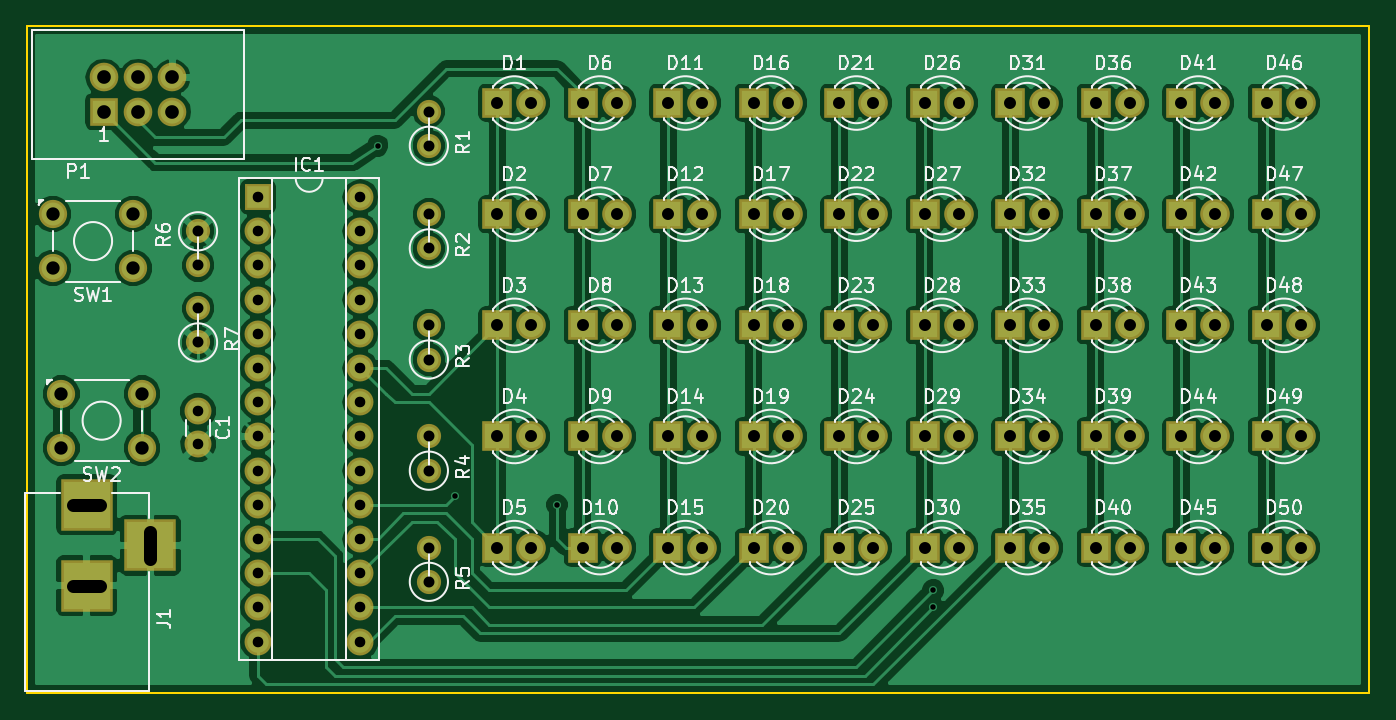
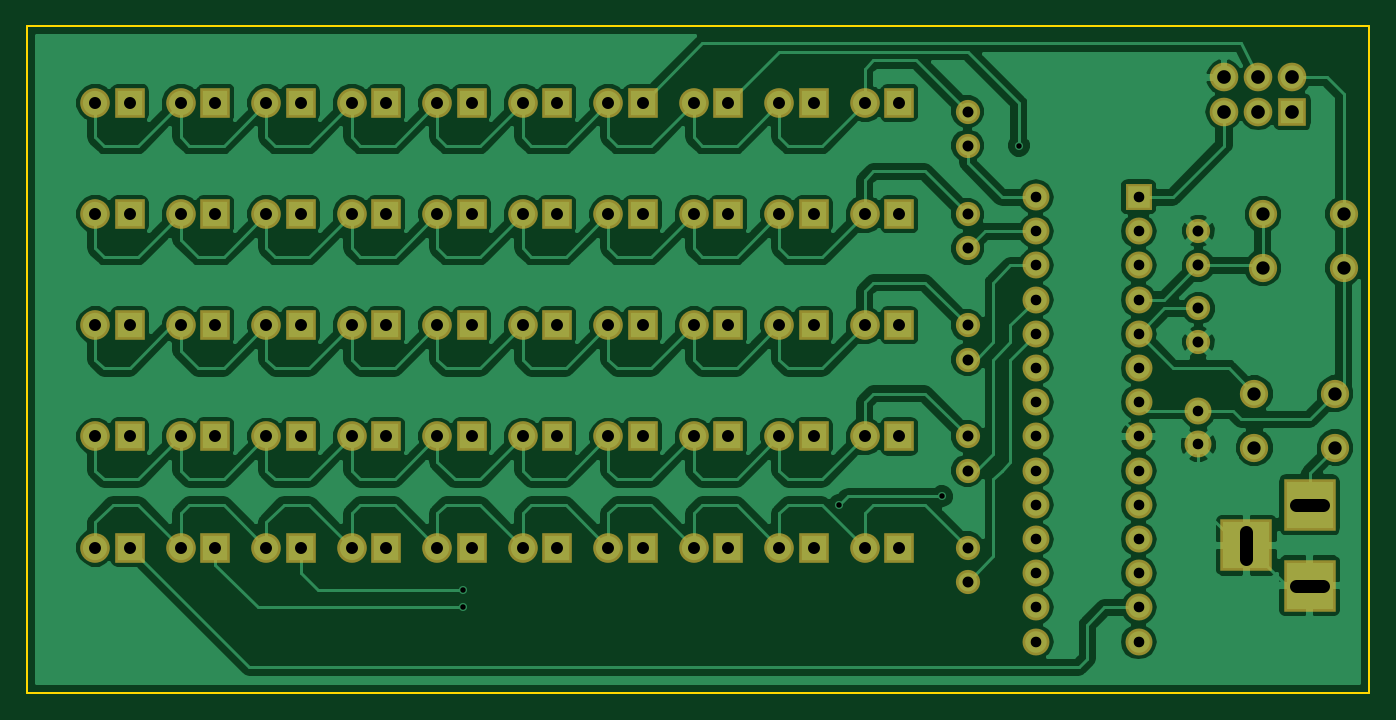
Circuit board: 8 layer files. Board 99.7 x 49.5 mm.
- bottom_copper: led_array-B.Cu.gbl (136659 bytes)
- bottom_mask: led_array-B.Mask.gbs (5004 bytes)
- bottom_silk: led_array-B.SilkS.gbo (272 bytes)
- outline: led_array-Edge.Cuts.gm1 (492 bytes)
- top_copper: led_array-F.Cu.gtl (137380 bytes)
- top_mask: led_array-F.Mask.gts (5004 bytes)
- top_silk: led_array-F.SilkS.gto (77240 bytes)
- drill: led_array.drl (2488 bytes)

=== bottom_copper: led_array-B.Cu.gbl (136659 bytes, source omitted) ===
=== bottom_mask: led_array-B.Mask.gbs ===
G04 #@! TF.FileFunction,Soldermask,Bot*
%FSLAX46Y46*%
G04 Gerber Fmt 4.6, Leading zero omitted, Abs format (unit mm)*
G04 Created by KiCad (PCBNEW 4.0.6) date Wed Mar 22 15:21:32 2017*
%MOMM*%
%LPD*%
G01*
G04 APERTURE LIST*
%ADD10C,0.100000*%
%ADD11R,2.127200X2.127200*%
%ADD12O,2.127200X2.127200*%
%ADD13R,2.200000X2.200000*%
%ADD14C,2.200000*%
%ADD15R,2.000000X2.000000*%
%ADD16O,2.000000X2.000000*%
%ADD17C,2.100000*%
%ADD18C,1.797000*%
%ADD19C,2.000000*%
%ADD20R,3.900000X3.900000*%
G04 APERTURE END LIST*
D10*
D11*
X60325000Y-39370000D03*
D12*
X60325000Y-36830000D03*
X62865000Y-39370000D03*
X62865000Y-36830000D03*
X65405000Y-39370000D03*
X65405000Y-36830000D03*
D13*
X89535000Y-38735000D03*
D14*
X92075000Y-38735000D03*
D13*
X89535000Y-46990000D03*
D14*
X92075000Y-46990000D03*
D13*
X89535000Y-55245000D03*
D14*
X92075000Y-55245000D03*
D13*
X89535000Y-63500000D03*
D14*
X92075000Y-63500000D03*
D13*
X89535000Y-71755000D03*
D14*
X92075000Y-71755000D03*
D13*
X95885000Y-38735000D03*
D14*
X98425000Y-38735000D03*
D13*
X95885000Y-46990000D03*
D14*
X98425000Y-46990000D03*
D13*
X95885000Y-55245000D03*
D14*
X98425000Y-55245000D03*
D13*
X95885000Y-63500000D03*
D14*
X98425000Y-63500000D03*
D13*
X95885000Y-71755000D03*
D14*
X98425000Y-71755000D03*
D13*
X102235000Y-38735000D03*
D14*
X104775000Y-38735000D03*
D13*
X102235000Y-46990000D03*
D14*
X104775000Y-46990000D03*
D13*
X102235000Y-55245000D03*
D14*
X104775000Y-55245000D03*
D13*
X102235000Y-63500000D03*
D14*
X104775000Y-63500000D03*
D13*
X102235000Y-71755000D03*
D14*
X104775000Y-71755000D03*
D13*
X108585000Y-38735000D03*
D14*
X111125000Y-38735000D03*
D13*
X108585000Y-46990000D03*
D14*
X111125000Y-46990000D03*
D13*
X108585000Y-55245000D03*
D14*
X111125000Y-55245000D03*
D13*
X108585000Y-63500000D03*
D14*
X111125000Y-63500000D03*
D13*
X108585000Y-71755000D03*
D14*
X111125000Y-71755000D03*
D13*
X114935000Y-38735000D03*
D14*
X117475000Y-38735000D03*
D13*
X114935000Y-46990000D03*
D14*
X117475000Y-46990000D03*
D13*
X114935000Y-55245000D03*
D14*
X117475000Y-55245000D03*
D13*
X114935000Y-63500000D03*
D14*
X117475000Y-63500000D03*
D13*
X114935000Y-71755000D03*
D14*
X117475000Y-71755000D03*
D13*
X121285000Y-38735000D03*
D14*
X123825000Y-38735000D03*
D13*
X121285000Y-46990000D03*
D14*
X123825000Y-46990000D03*
D13*
X121285000Y-55245000D03*
D14*
X123825000Y-55245000D03*
D13*
X121285000Y-63500000D03*
D14*
X123825000Y-63500000D03*
D13*
X121285000Y-71755000D03*
D14*
X123825000Y-71755000D03*
D13*
X127635000Y-38735000D03*
D14*
X130175000Y-38735000D03*
D13*
X127635000Y-46990000D03*
D14*
X130175000Y-46990000D03*
D13*
X127635000Y-55245000D03*
D14*
X130175000Y-55245000D03*
D13*
X127635000Y-63500000D03*
D14*
X130175000Y-63500000D03*
D13*
X127635000Y-71755000D03*
D14*
X130175000Y-71755000D03*
D13*
X133985000Y-38735000D03*
D14*
X136525000Y-38735000D03*
D13*
X133985000Y-46990000D03*
D14*
X136525000Y-46990000D03*
D13*
X133985000Y-55245000D03*
D14*
X136525000Y-55245000D03*
D13*
X133985000Y-63500000D03*
D14*
X136525000Y-63500000D03*
D13*
X133985000Y-71755000D03*
D14*
X136525000Y-71755000D03*
D13*
X140335000Y-38735000D03*
D14*
X142875000Y-38735000D03*
D13*
X140335000Y-46990000D03*
D14*
X142875000Y-46990000D03*
D13*
X140335000Y-55245000D03*
D14*
X142875000Y-55245000D03*
D13*
X140335000Y-63500000D03*
D14*
X142875000Y-63500000D03*
D13*
X140335000Y-71755000D03*
D14*
X142875000Y-71755000D03*
D13*
X146685000Y-38735000D03*
D14*
X149225000Y-38735000D03*
D13*
X146685000Y-46990000D03*
D14*
X149225000Y-46990000D03*
D13*
X146685000Y-55245000D03*
D14*
X149225000Y-55245000D03*
D13*
X146685000Y-63500000D03*
D14*
X149225000Y-63500000D03*
D13*
X146685000Y-71755000D03*
D14*
X149225000Y-71755000D03*
D15*
X71755000Y-45720000D03*
D16*
X79375000Y-78740000D03*
X71755000Y-48260000D03*
X79375000Y-76200000D03*
X71755000Y-50800000D03*
X79375000Y-73660000D03*
X71755000Y-53340000D03*
X79375000Y-71120000D03*
X71755000Y-55880000D03*
X79375000Y-68580000D03*
X71755000Y-58420000D03*
X79375000Y-66040000D03*
X71755000Y-60960000D03*
X79375000Y-63500000D03*
X71755000Y-63500000D03*
X79375000Y-60960000D03*
X71755000Y-66040000D03*
X79375000Y-58420000D03*
X71755000Y-68580000D03*
X79375000Y-55880000D03*
X71755000Y-71120000D03*
X79375000Y-53340000D03*
X71755000Y-73660000D03*
X79375000Y-50800000D03*
X71755000Y-76200000D03*
X79375000Y-48260000D03*
X71755000Y-78740000D03*
X79375000Y-45720000D03*
D17*
X62515000Y-50990000D03*
X56515000Y-50990000D03*
X62515000Y-46990000D03*
X56515000Y-46990000D03*
X63150000Y-64325000D03*
X57150000Y-64325000D03*
X63150000Y-60325000D03*
X57150000Y-60325000D03*
D18*
X84455000Y-41910000D03*
X84455000Y-39370000D03*
X84455000Y-49530000D03*
X84455000Y-46990000D03*
X84455000Y-57785000D03*
X84455000Y-55245000D03*
X84455000Y-66040000D03*
X84455000Y-63500000D03*
X84455000Y-74295000D03*
X84455000Y-71755000D03*
X67310000Y-48260000D03*
X67310000Y-50800000D03*
X67310000Y-56515000D03*
X67310000Y-53975000D03*
D19*
X67310000Y-61595000D03*
X67310000Y-64095000D03*
D20*
X59055000Y-68580000D03*
X59055000Y-74580000D03*
X63755000Y-71580000D03*
M02*

=== bottom_silk: led_array-B.SilkS.gbo ===
G04 #@! TF.FileFunction,Legend,Bot*
%FSLAX46Y46*%
G04 Gerber Fmt 4.6, Leading zero omitted, Abs format (unit mm)*
G04 Created by KiCad (PCBNEW 4.0.6) date Wed Mar 22 15:21:32 2017*
%MOMM*%
%LPD*%
G01*
G04 APERTURE LIST*
%ADD10C,0.100000*%
G04 APERTURE END LIST*
D10*
M02*

=== outline: led_array-Edge.Cuts.gm1 ===
G04 #@! TF.FileFunction,Profile,NP*
%FSLAX46Y46*%
G04 Gerber Fmt 4.6, Leading zero omitted, Abs format (unit mm)*
G04 Created by KiCad (PCBNEW 4.0.6) date Wed Mar 22 15:21:32 2017*
%MOMM*%
%LPD*%
G01*
G04 APERTURE LIST*
%ADD10C,0.100000*%
%ADD11C,0.150000*%
G04 APERTURE END LIST*
D10*
D11*
X54610000Y-82550000D02*
X54610000Y-33020000D01*
X154305000Y-82550000D02*
X54610000Y-82550000D01*
X154305000Y-33020000D02*
X154305000Y-82550000D01*
X54610000Y-33020000D02*
X154305000Y-33020000D01*
M02*

=== top_copper: led_array-F.Cu.gtl (137380 bytes, source omitted) ===
=== top_mask: led_array-F.Mask.gts ===
G04 #@! TF.FileFunction,Soldermask,Top*
%FSLAX46Y46*%
G04 Gerber Fmt 4.6, Leading zero omitted, Abs format (unit mm)*
G04 Created by KiCad (PCBNEW 4.0.6) date Wed Mar 22 15:21:32 2017*
%MOMM*%
%LPD*%
G01*
G04 APERTURE LIST*
%ADD10C,0.100000*%
%ADD11R,2.127200X2.127200*%
%ADD12O,2.127200X2.127200*%
%ADD13R,2.200000X2.200000*%
%ADD14C,2.200000*%
%ADD15R,2.000000X2.000000*%
%ADD16O,2.000000X2.000000*%
%ADD17C,2.100000*%
%ADD18C,1.797000*%
%ADD19C,2.000000*%
%ADD20R,3.900000X3.900000*%
G04 APERTURE END LIST*
D10*
D11*
X60325000Y-39370000D03*
D12*
X60325000Y-36830000D03*
X62865000Y-39370000D03*
X62865000Y-36830000D03*
X65405000Y-39370000D03*
X65405000Y-36830000D03*
D13*
X89535000Y-38735000D03*
D14*
X92075000Y-38735000D03*
D13*
X89535000Y-46990000D03*
D14*
X92075000Y-46990000D03*
D13*
X89535000Y-55245000D03*
D14*
X92075000Y-55245000D03*
D13*
X89535000Y-63500000D03*
D14*
X92075000Y-63500000D03*
D13*
X89535000Y-71755000D03*
D14*
X92075000Y-71755000D03*
D13*
X95885000Y-38735000D03*
D14*
X98425000Y-38735000D03*
D13*
X95885000Y-46990000D03*
D14*
X98425000Y-46990000D03*
D13*
X95885000Y-55245000D03*
D14*
X98425000Y-55245000D03*
D13*
X95885000Y-63500000D03*
D14*
X98425000Y-63500000D03*
D13*
X95885000Y-71755000D03*
D14*
X98425000Y-71755000D03*
D13*
X102235000Y-38735000D03*
D14*
X104775000Y-38735000D03*
D13*
X102235000Y-46990000D03*
D14*
X104775000Y-46990000D03*
D13*
X102235000Y-55245000D03*
D14*
X104775000Y-55245000D03*
D13*
X102235000Y-63500000D03*
D14*
X104775000Y-63500000D03*
D13*
X102235000Y-71755000D03*
D14*
X104775000Y-71755000D03*
D13*
X108585000Y-38735000D03*
D14*
X111125000Y-38735000D03*
D13*
X108585000Y-46990000D03*
D14*
X111125000Y-46990000D03*
D13*
X108585000Y-55245000D03*
D14*
X111125000Y-55245000D03*
D13*
X108585000Y-63500000D03*
D14*
X111125000Y-63500000D03*
D13*
X108585000Y-71755000D03*
D14*
X111125000Y-71755000D03*
D13*
X114935000Y-38735000D03*
D14*
X117475000Y-38735000D03*
D13*
X114935000Y-46990000D03*
D14*
X117475000Y-46990000D03*
D13*
X114935000Y-55245000D03*
D14*
X117475000Y-55245000D03*
D13*
X114935000Y-63500000D03*
D14*
X117475000Y-63500000D03*
D13*
X114935000Y-71755000D03*
D14*
X117475000Y-71755000D03*
D13*
X121285000Y-38735000D03*
D14*
X123825000Y-38735000D03*
D13*
X121285000Y-46990000D03*
D14*
X123825000Y-46990000D03*
D13*
X121285000Y-55245000D03*
D14*
X123825000Y-55245000D03*
D13*
X121285000Y-63500000D03*
D14*
X123825000Y-63500000D03*
D13*
X121285000Y-71755000D03*
D14*
X123825000Y-71755000D03*
D13*
X127635000Y-38735000D03*
D14*
X130175000Y-38735000D03*
D13*
X127635000Y-46990000D03*
D14*
X130175000Y-46990000D03*
D13*
X127635000Y-55245000D03*
D14*
X130175000Y-55245000D03*
D13*
X127635000Y-63500000D03*
D14*
X130175000Y-63500000D03*
D13*
X127635000Y-71755000D03*
D14*
X130175000Y-71755000D03*
D13*
X133985000Y-38735000D03*
D14*
X136525000Y-38735000D03*
D13*
X133985000Y-46990000D03*
D14*
X136525000Y-46990000D03*
D13*
X133985000Y-55245000D03*
D14*
X136525000Y-55245000D03*
D13*
X133985000Y-63500000D03*
D14*
X136525000Y-63500000D03*
D13*
X133985000Y-71755000D03*
D14*
X136525000Y-71755000D03*
D13*
X140335000Y-38735000D03*
D14*
X142875000Y-38735000D03*
D13*
X140335000Y-46990000D03*
D14*
X142875000Y-46990000D03*
D13*
X140335000Y-55245000D03*
D14*
X142875000Y-55245000D03*
D13*
X140335000Y-63500000D03*
D14*
X142875000Y-63500000D03*
D13*
X140335000Y-71755000D03*
D14*
X142875000Y-71755000D03*
D13*
X146685000Y-38735000D03*
D14*
X149225000Y-38735000D03*
D13*
X146685000Y-46990000D03*
D14*
X149225000Y-46990000D03*
D13*
X146685000Y-55245000D03*
D14*
X149225000Y-55245000D03*
D13*
X146685000Y-63500000D03*
D14*
X149225000Y-63500000D03*
D13*
X146685000Y-71755000D03*
D14*
X149225000Y-71755000D03*
D15*
X71755000Y-45720000D03*
D16*
X79375000Y-78740000D03*
X71755000Y-48260000D03*
X79375000Y-76200000D03*
X71755000Y-50800000D03*
X79375000Y-73660000D03*
X71755000Y-53340000D03*
X79375000Y-71120000D03*
X71755000Y-55880000D03*
X79375000Y-68580000D03*
X71755000Y-58420000D03*
X79375000Y-66040000D03*
X71755000Y-60960000D03*
X79375000Y-63500000D03*
X71755000Y-63500000D03*
X79375000Y-60960000D03*
X71755000Y-66040000D03*
X79375000Y-58420000D03*
X71755000Y-68580000D03*
X79375000Y-55880000D03*
X71755000Y-71120000D03*
X79375000Y-53340000D03*
X71755000Y-73660000D03*
X79375000Y-50800000D03*
X71755000Y-76200000D03*
X79375000Y-48260000D03*
X71755000Y-78740000D03*
X79375000Y-45720000D03*
D17*
X62515000Y-50990000D03*
X56515000Y-50990000D03*
X62515000Y-46990000D03*
X56515000Y-46990000D03*
X63150000Y-64325000D03*
X57150000Y-64325000D03*
X63150000Y-60325000D03*
X57150000Y-60325000D03*
D18*
X84455000Y-41910000D03*
X84455000Y-39370000D03*
X84455000Y-49530000D03*
X84455000Y-46990000D03*
X84455000Y-57785000D03*
X84455000Y-55245000D03*
X84455000Y-66040000D03*
X84455000Y-63500000D03*
X84455000Y-74295000D03*
X84455000Y-71755000D03*
X67310000Y-48260000D03*
X67310000Y-50800000D03*
X67310000Y-56515000D03*
X67310000Y-53975000D03*
D19*
X67310000Y-61595000D03*
X67310000Y-64095000D03*
D20*
X59055000Y-68580000D03*
X59055000Y-74580000D03*
X63755000Y-71580000D03*
M02*

=== top_silk: led_array-F.SilkS.gto (77240 bytes, source omitted) ===
=== drill: led_array.drl ===
M48
INCH,TZ
T1C0.016
T2C0.031
T3C0.032
T4C0.035
T5C0.039
T6C0.040
%
G90
G05
T1
X31750Y-16500
X34000Y-26750
X37000Y-27000
X48000Y-29500
X48000Y-30000
T2
X26500Y-24250
X26500Y-25234
X28250Y-18000
X28250Y-19000
X28250Y-20000
X28250Y-21000
X28250Y-22000
X28250Y-23000
X28250Y-24000
X28250Y-25000
X28250Y-26000
X28250Y-27000
X28250Y-28000
X28250Y-29000
X28250Y-30000
X28250Y-31000
X31250Y-18000
X31250Y-19000
X31250Y-20000
X31250Y-21000
X31250Y-22000
X31250Y-23000
X31250Y-24000
X31250Y-25000
X31250Y-26000
X31250Y-27000
X31250Y-28000
X31250Y-29000
X31250Y-30000
X31250Y-31000
T3
X26500Y-19000
X26500Y-20000
X26500Y-21250
X26500Y-22250
X33250Y-15500
X33250Y-16500
X33250Y-18500
X33250Y-19500
X33250Y-21750
X33250Y-22750
X33250Y-25000
X33250Y-26000
X33250Y-28250
X33250Y-29250
T4
X35250Y-15250
X35250Y-18500
X35250Y-21750
X35250Y-25000
X35250Y-28250
X36250Y-15250
X36250Y-18500
X36250Y-21750
X36250Y-25000
X36250Y-28250
X37750Y-15250
X37750Y-18500
X37750Y-21750
X37750Y-25000
X37750Y-28250
X38750Y-15250
X38750Y-18500
X38750Y-21750
X38750Y-25000
X38750Y-28250
X40250Y-15250
X40250Y-18500
X40250Y-21750
X40250Y-25000
X40250Y-28250
X41250Y-15250
X41250Y-18500
X41250Y-21750
X41250Y-25000
X41250Y-28250
X42750Y-15250
X42750Y-18500
X42750Y-21750
X42750Y-25000
X42750Y-28250
X43750Y-15250
X43750Y-18500
X43750Y-21750
X43750Y-25000
X43750Y-28250
X45250Y-15250
X45250Y-18500
X45250Y-21750
X45250Y-25000
X45250Y-28250
X46250Y-15250
X46250Y-18500
X46250Y-21750
X46250Y-25000
X46250Y-28250
X47750Y-15250
X47750Y-18500
X47750Y-21750
X47750Y-25000
X47750Y-28250
X48750Y-15250
X48750Y-18500
X48750Y-21750
X48750Y-25000
X48750Y-28250
X50250Y-15250
X50250Y-18500
X50250Y-21750
X50250Y-25000
X50250Y-28250
X51250Y-15250
X51250Y-18500
X51250Y-21750
X51250Y-25000
X51250Y-28250
X52750Y-15250
X52750Y-18500
X52750Y-21750
X52750Y-25000
X52750Y-28250
X53750Y-15250
X53750Y-18500
X53750Y-21750
X53750Y-25000
X53750Y-28250
X55250Y-15250
X55250Y-18500
X55250Y-21750
X55250Y-25000
X55250Y-28250
X56250Y-15250
X56250Y-18500
X56250Y-21750
X56250Y-25000
X56250Y-28250
X57750Y-15250
X57750Y-18500
X57750Y-21750
X57750Y-25000
X57750Y-28250
X58750Y-15250
X58750Y-18500
X58750Y-21750
X58750Y-25000
X58750Y-28250
T5
X22250Y-18500
X22250Y-20075
X22500Y-23750
X22500Y-25325
X24612Y-18500
X24612Y-20075
X24862Y-23750
X24862Y-25325
T6
X23750Y-14500
X23750Y-15500
X24750Y-14500
X24750Y-15500
X25750Y-14500
X25750Y-15500
T5
X22856Y-27000G85X23644Y-27000
G05
X22856Y-29362G85X23644Y-29362
G05
X25100Y-28575G85X25100Y-27787
G05
T0
M30

